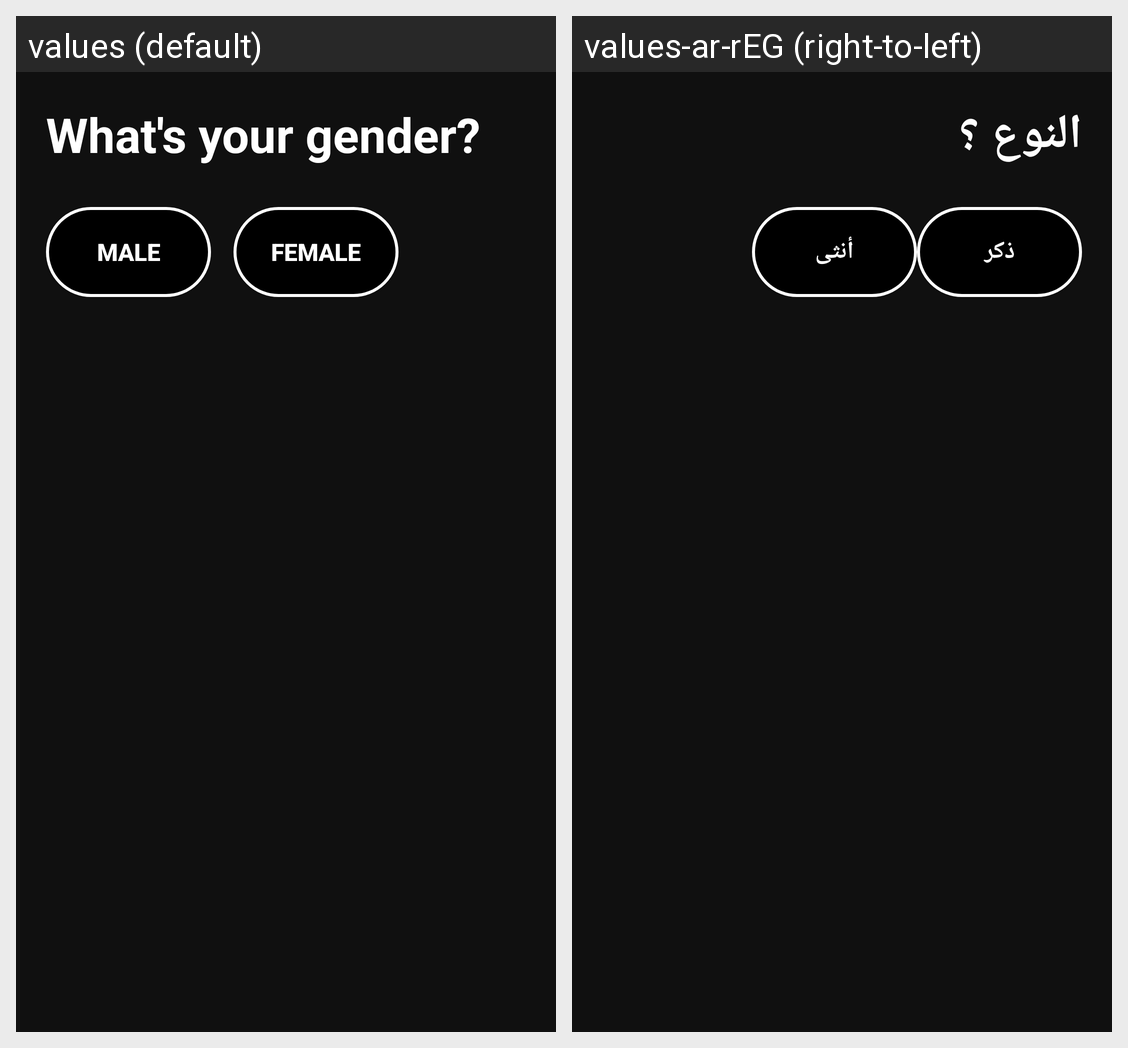

Strings drawn on this Android screen and how each of the app's shown locales translates them:
Android screen res/layout/activity_sign_up4.xml rendered under 2 locales, left to right: values (default), values-ar-rEG (right-to-left). Device: Nexus 5 (rendered at 1080×1920; each locale shown at half size, 540×960, under a caption strip naming it); theme AppTheme.
Strings drawn on this screen, with the default value and each locale's value (text and hints the layout hard-codes, and strings that could not be matched under every locale, appear in the picture but are not listed):

what_s_your_gender
  values: What's your gender?
  values-ar-rEG: النوع ؟

male
  values: Male
  values-ar-rEG: ذكر

female
  values: Female
  values-ar-rEG: أنثى
